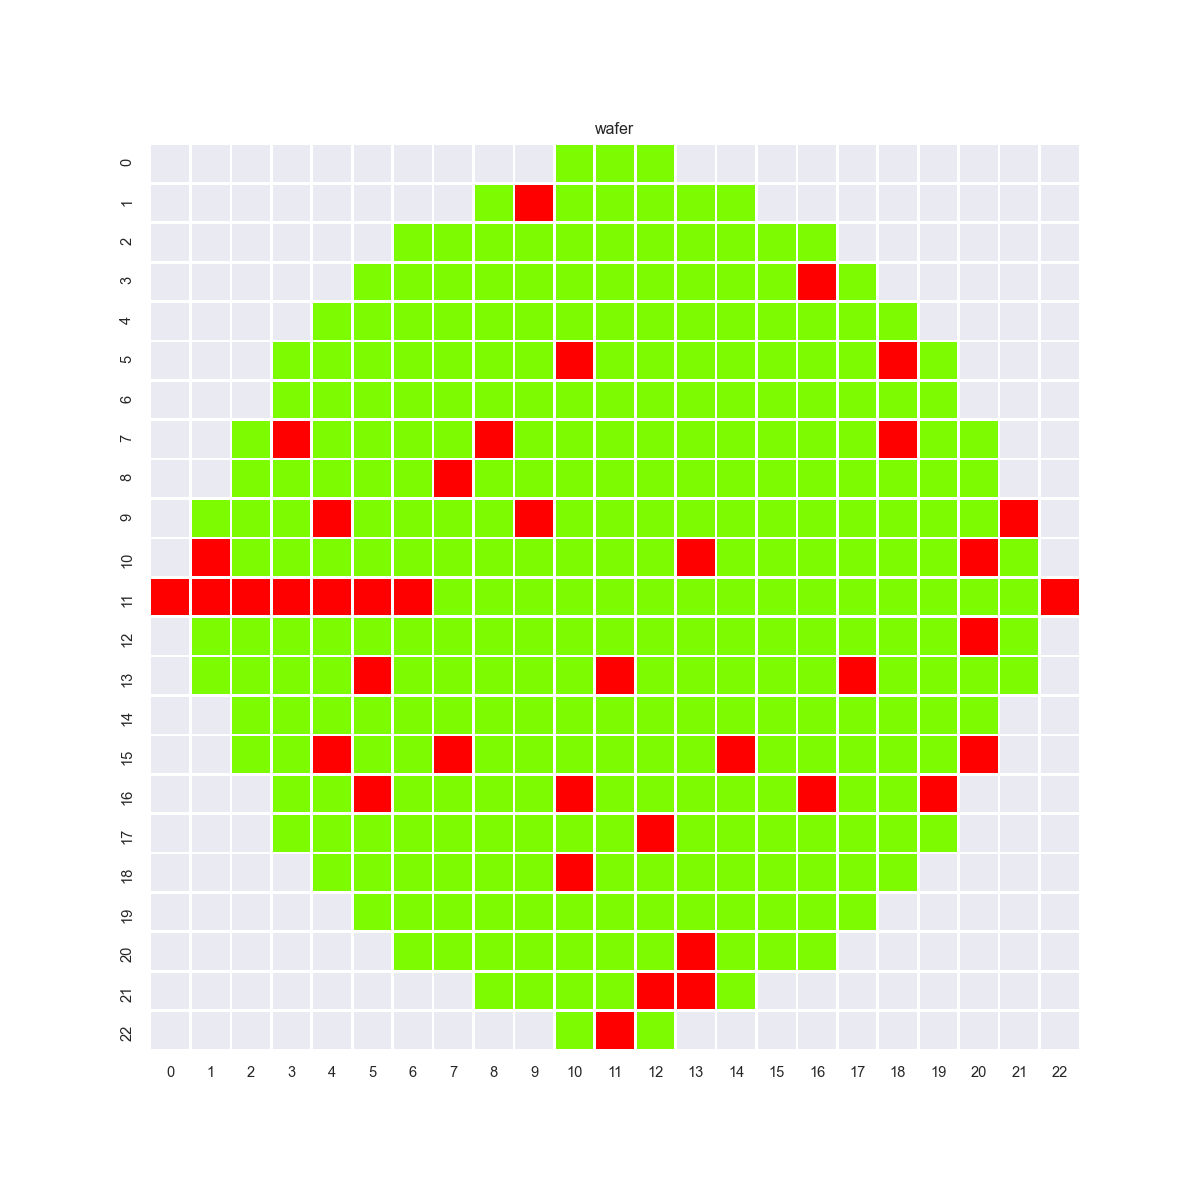

Values plotted in this chart, from the file beside it:
0, 0, 0, 0, 0, 0, 0, 0, 0, 0, 1, 1, 1, 0, 0, 0, 0, 0, 0, 0, 0, 0, 0
0, 0, 0, 0, 0, 0, 0, 0, 1, 2, 1, 1, 1, 1, 1, 0, 0, 0, 0, 0, 0, 0, 0
0, 0, 0, 0, 0, 0, 1, 1, 1, 1, 1, 1, 1, 1, 1, 1, 1, 0, 0, 0, 0, 0, 0
0, 0, 0, 0, 0, 1, 1, 1, 1, 1, 1, 1, 1, 1, 1, 1, 2, 1, 0, 0, 0, 0, 0
0, 0, 0, 0, 1, 1, 1, 1, 1, 1, 1, 1, 1, 1, 1, 1, 1, 1, 1, 0, 0, 0, 0
0, 0, 0, 1, 1, 1, 1, 1, 1, 1, 2, 1, 1, 1, 1, 1, 1, 1, 2, 1, 0, 0, 0
0, 0, 0, 1, 1, 1, 1, 1, 1, 1, 1, 1, 1, 1, 1, 1, 1, 1, 1, 1, 0, 0, 0
0, 0, 1, 2, 1, 1, 1, 1, 2, 1, 1, 1, 1, 1, 1, 1, 1, 1, 2, 1, 1, 0, 0
0, 0, 1, 1, 1, 1, 1, 2, 1, 1, 1, 1, 1, 1, 1, 1, 1, 1, 1, 1, 1, 0, 0
0, 1, 1, 1, 2, 1, 1, 1, 1, 2, 1, 1, 1, 1, 1, 1, 1, 1, 1, 1, 1, 2, 0
0, 2, 1, 1, 1, 1, 1, 1, 1, 1, 1, 1, 1, 2, 1, 1, 1, 1, 1, 1, 2, 1, 0
2, 2, 2, 2, 2, 2, 2, 1, 1, 1, 1, 1, 1, 1, 1, 1, 1, 1, 1, 1, 1, 1, 2
0, 1, 1, 1, 1, 1, 1, 1, 1, 1, 1, 1, 1, 1, 1, 1, 1, 1, 1, 1, 2, 1, 0
0, 1, 1, 1, 1, 2, 1, 1, 1, 1, 1, 2, 1, 1, 1, 1, 1, 2, 1, 1, 1, 1, 0
0, 0, 1, 1, 1, 1, 1, 1, 1, 1, 1, 1, 1, 1, 1, 1, 1, 1, 1, 1, 1, 0, 0
0, 0, 1, 1, 2, 1, 1, 2, 1, 1, 1, 1, 1, 1, 2, 1, 1, 1, 1, 1, 2, 0, 0
0, 0, 0, 1, 1, 2, 1, 1, 1, 1, 2, 1, 1, 1, 1, 1, 2, 1, 1, 2, 0, 0, 0
0, 0, 0, 1, 1, 1, 1, 1, 1, 1, 1, 1, 2, 1, 1, 1, 1, 1, 1, 1, 0, 0, 0
0, 0, 0, 0, 1, 1, 1, 1, 1, 1, 2, 1, 1, 1, 1, 1, 1, 1, 1, 0, 0, 0, 0
0, 0, 0, 0, 0, 1, 1, 1, 1, 1, 1, 1, 1, 1, 1, 1, 1, 1, 0, 0, 0, 0, 0
0, 0, 0, 0, 0, 0, 1, 1, 1, 1, 1, 1, 1, 2, 1, 1, 1, 0, 0, 0, 0, 0, 0
0, 0, 0, 0, 0, 0, 0, 0, 1, 1, 1, 1, 2, 2, 1, 0, 0, 0, 0, 0, 0, 0, 0
0, 0, 0, 0, 0, 0, 0, 0, 0, 0, 1, 2, 1, 0, 0, 0, 0, 0, 0, 0, 0, 0, 0
